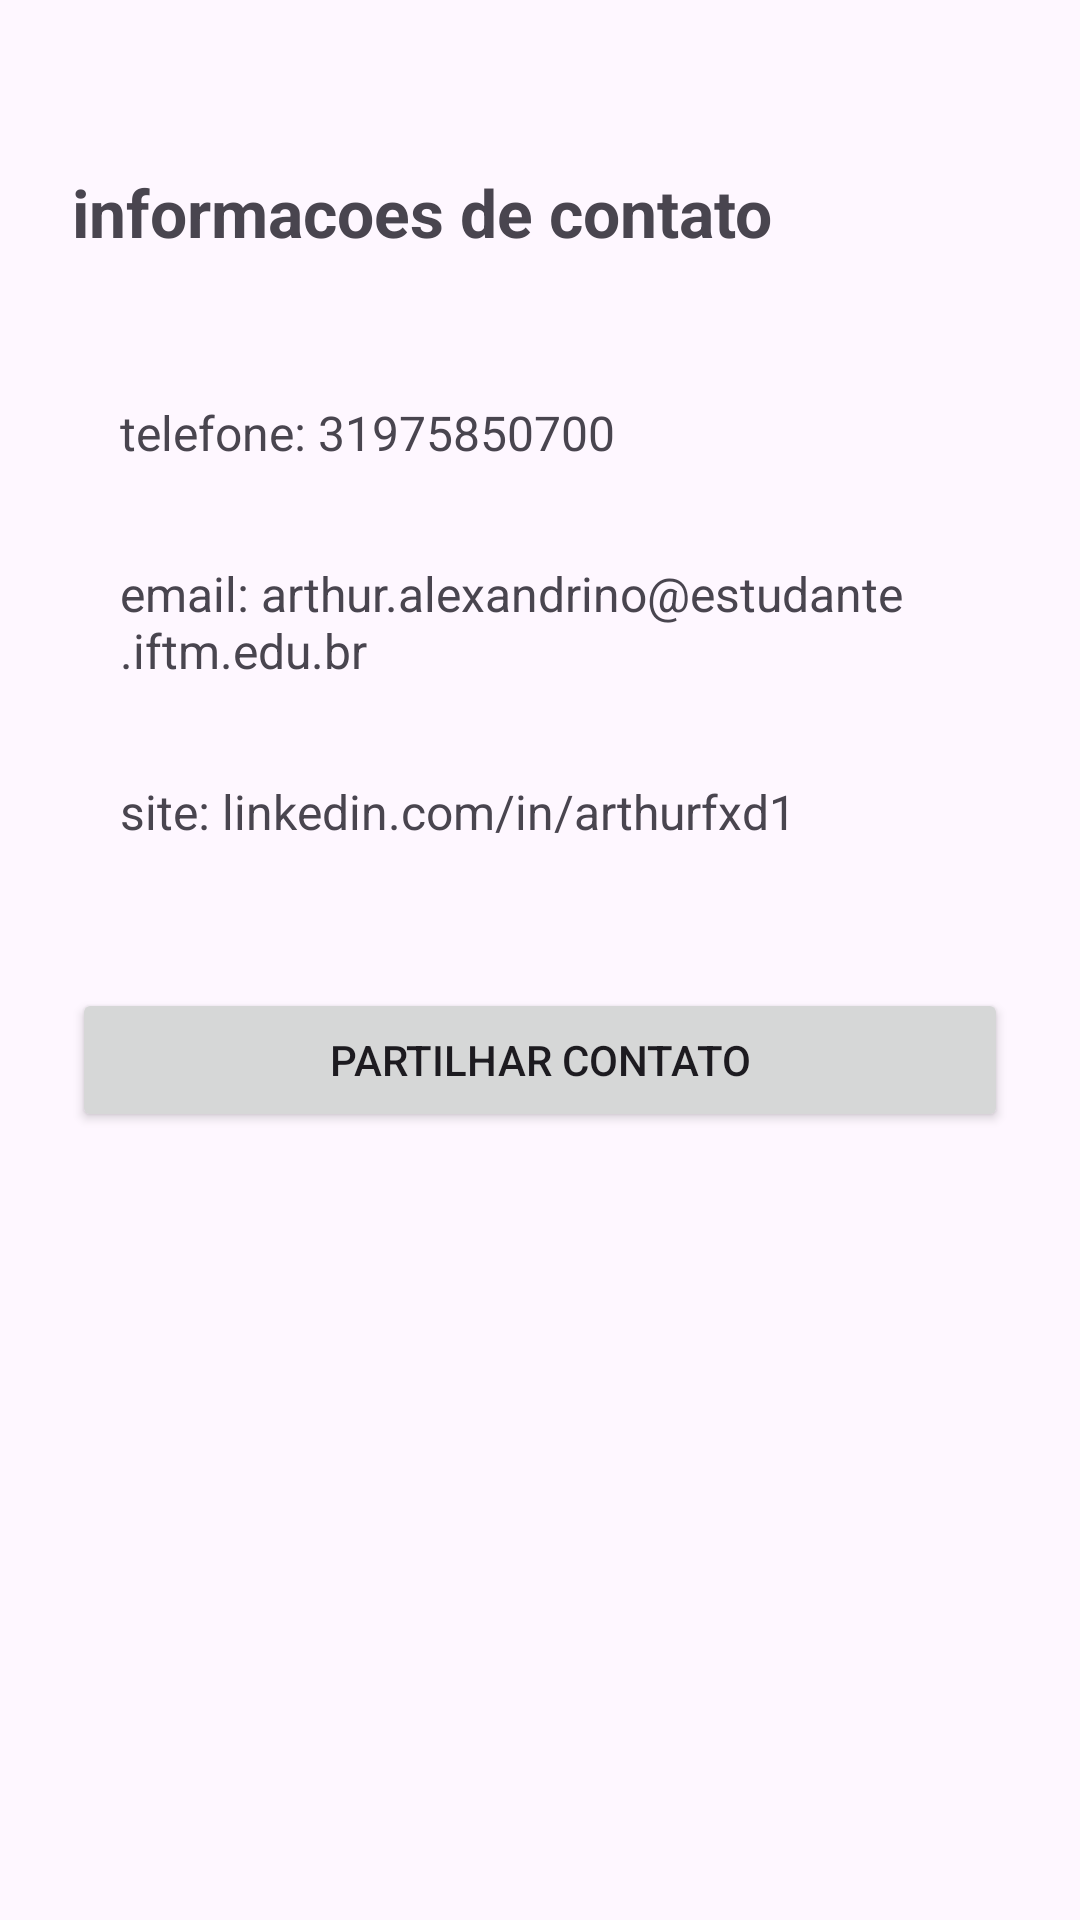

The Android layout XML behind this screen, and the referenced resources:
<!-- AndroidManifest.xml: application theme Theme.Semana5_pdm -->
<!-- res/layout/activity_contato.xml -->
<?xml version="1.0" encoding="utf-8"?>
<androidx.constraintlayout.widget.ConstraintLayout xmlns:android="http://schemas.android.com/apk/res/android"
    xmlns:app="http://schemas.android.com/apk/res-auto"
    xmlns:tools="http://schemas.android.com/tools"
    android:id="@+id/main"
    android:layout_width="match_parent"
    android:layout_height="match_parent"
    android:padding="24dp"
    tools:context=".ContatoActivity">

    <TextView
        android:id="@+id/tvTituloContato"
        android:layout_width="wrap_content"
        android:layout_height="wrap_content"
        android:layout_marginTop="32dp"
        android:text="@string/title_contact"
        android:textSize="22sp"
        android:textStyle="bold"
        app:layout_constraintStart_toStartOf="parent"
        app:layout_constraintTop_toTopOf="parent" />

    <LinearLayout
        android:id="@+id/layoutContatos"
        android:layout_width="match_parent"
        android:layout_height="wrap_content"
        android:layout_marginTop="32dp"
        android:orientation="vertical"
        app:layout_constraintTop_toBottomOf="@id/tvTituloContato">

        <TextView
            android:id="@+id/tvTelefone"
            android:layout_width="match_parent"
            android:layout_height="wrap_content"
            android:background="?attr/selectableItemBackground"
            android:clickable="true"
            android:focusable="true"
            android:padding="16dp"
            android:text="telefone: 31975850700"
            android:textSize="16sp" />

        <TextView
            android:id="@+id/tvEmail"
            android:layout_width="match_parent"
            android:layout_height="wrap_content"
            android:background="?attr/selectableItemBackground"
            android:clickable="true"
            android:focusable="true"
            android:padding="16dp"
            android:text="email: arthur.alexandrino@estudante.iftm.edu.br"
            android:textSize="16sp" />

        <TextView
            android:id="@+id/tvWebsite"
            android:layout_width="match_parent"
            android:layout_height="wrap_content"
            android:background="?attr/selectableItemBackground"
            android:clickable="true"
            android:focusable="true"
            android:padding="16dp"
            android:text="site: linkedin.com/in/arthurfxd1"
            android:textSize="16sp" />

    </LinearLayout>

    <Button
        android:id="@+id/btnShare"
        android:layout_width="match_parent"
        android:layout_height="wrap_content"
        android:layout_marginTop="32dp"
        android:text="@string/btn_share"
        app:layout_constraintTop_toBottomOf="@id/layoutContatos" />

</androidx.constraintlayout.widget.ConstraintLayout>
<!-- resources referenced by this layout -->
<resources>
  <string name="btn_share">partilhar contato</string>
  <string name="title_contact">informacoes de contato</string>
  <style name="Theme.Semana5_pdm" parent="Base.Theme.Semana5_pdm" />
  <style name="Base.Theme.Semana5_pdm" parent="Theme.Material3.DayNight.NoActionBar">
          
          
      </style>
</resources>
